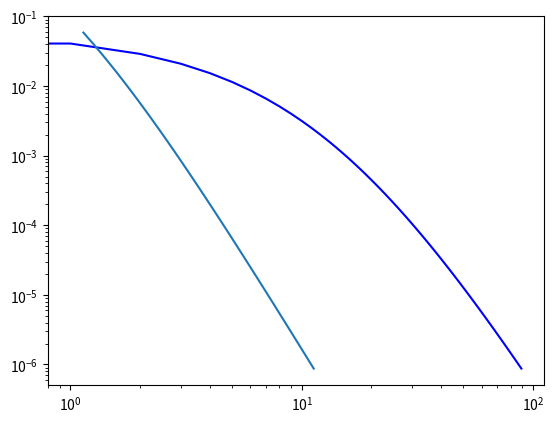

Here is the Python script that generated this plot:
import matplotlib.pyplot as plt
import numpy as np
from pylab import *

#All values choosen from cluster RXC J0003.8+0203
alpha =1.41
beta = 5.4905 
gamma =0.567
index = (beta - gamma) / alpha
#all four used/calculated from arnaud paper(2010)

h_70 = (72./70.)
#used that from arnaud code

P_0 = 3.93 #8.403*(h_70)**(-3./2.): from arnaud paper(2010)

c500 = 1.33 
#used that from arnaud code

h_0 = 0.675
#used h_0 as mean value bwt 0.5 and 0.85

rho_crit = (1.878e-29)*((h_0)**2)
#used rho_crit as 1.878e-29 g/cm^3, could have used 1.0553e-5 GeV/cm^3
#also in later models, rho-crit is function of the hubble constant which is
#a function o red shift

R500 = (0.879)#*(3.08568025e22)
#value 1.010 was choosen randomly from arnaud (2010) cluster RXC J1516+0005

M500 =(((4.)*(np.pi))/(3.))*(((R500)**3)*(500)*(rho_crit))
#used equation from arnaud paper(2010)

x = np.arange(1,10,0.1) / (R500)
y = np.zeros(90)
for i in range(len(x)):
    y[i]=((P_0)/(((c500*x[i])**gamma)*(1 + (c500*x[i])**alpha)**index))/ (1.466)#e-3)

fig = plt.figure()
ax = fig.add_subplot(1,1,1)
line = ax.plot(y, color='blue')
ax.set_xscale('log')
ax.set_yscale('log')
plt.plot(x,y)

plt.show()

